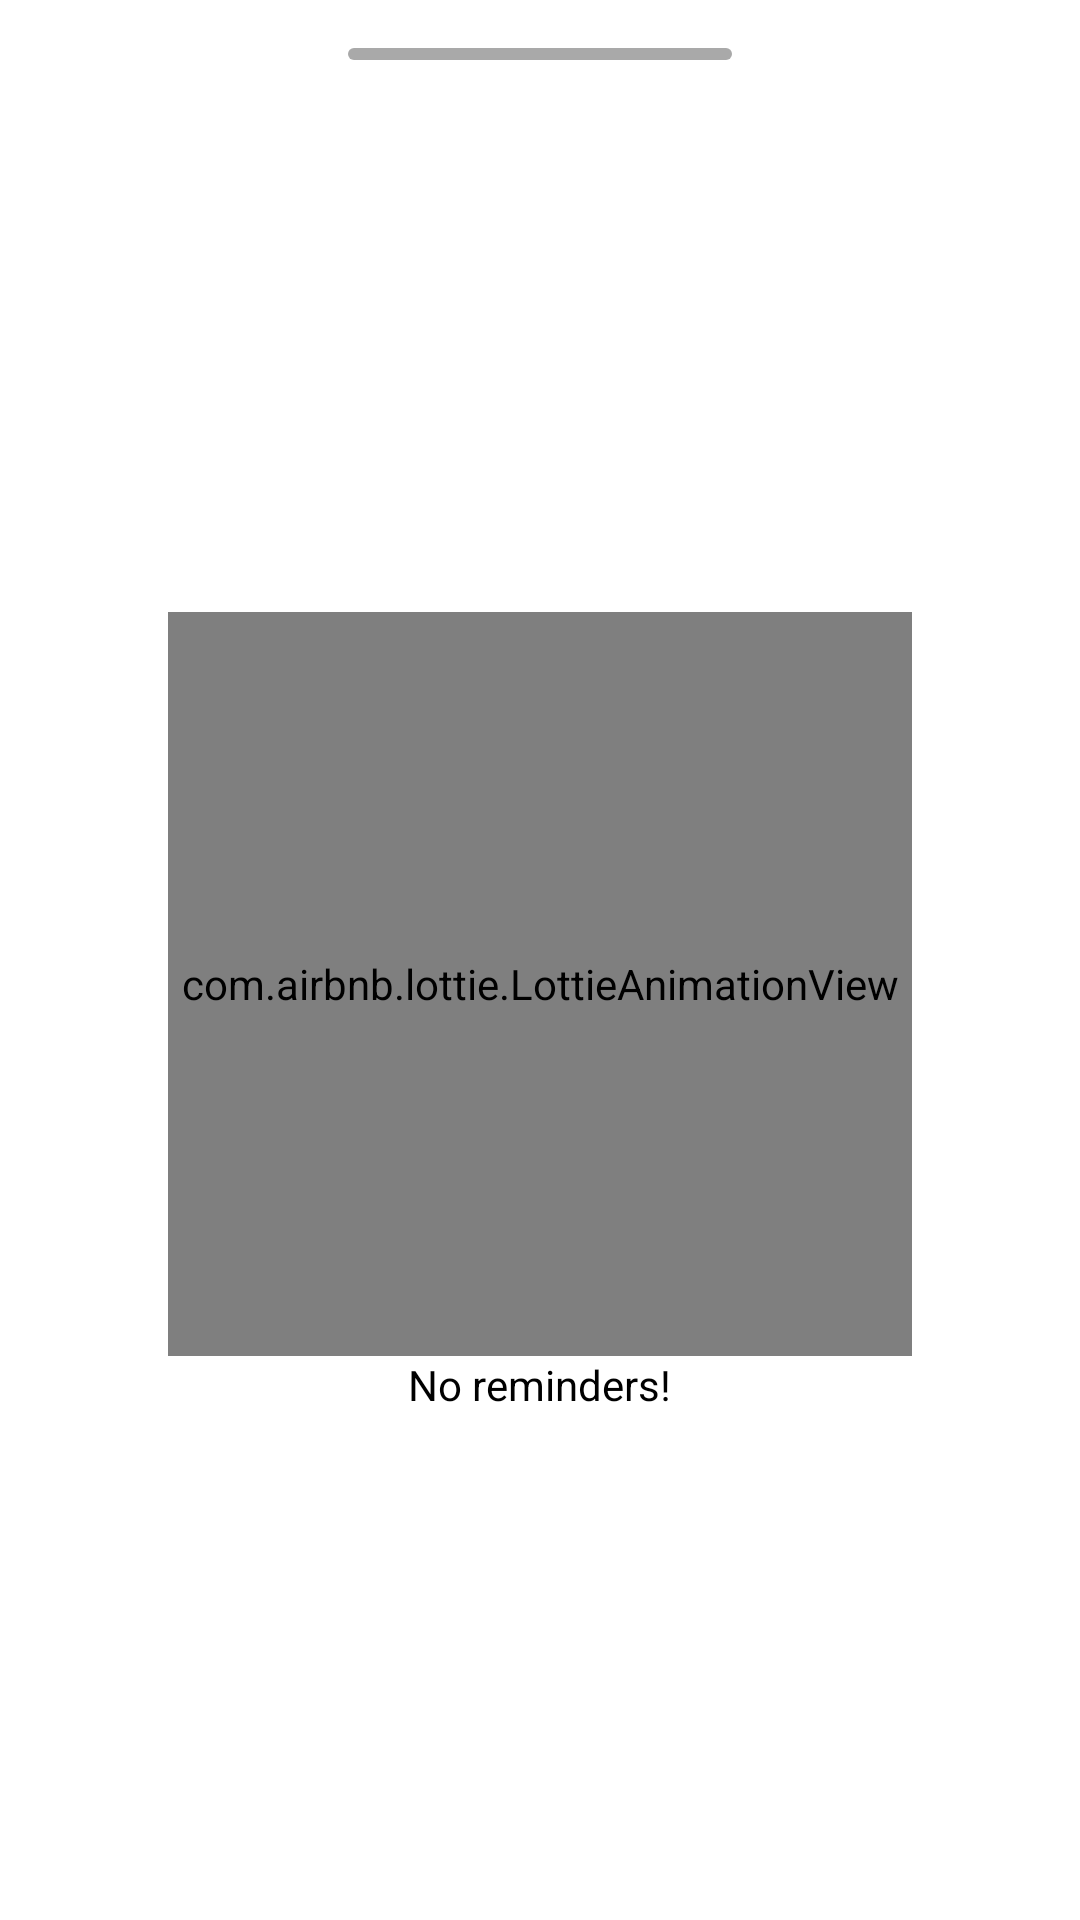

Here is an Android app screen rendered from its layout file. Give the layout XML and the strings, colors and styles it references.
<!-- AndroidManifest.xml: application theme AppThemeLight -->
<!-- res/layout/main_bottom_sheet.xml -->
<?xml version="1.0" encoding="utf-8"?>
<androidx.coordinatorlayout.widget.CoordinatorLayout xmlns:android="http://schemas.android.com/apk/res/android"
  xmlns:app="http://schemas.android.com/apk/res-auto"
  android:layout_width="match_parent"
  android:layout_height="match_parent"
  android:background="@android:color/transparent"
  app:behavior_peekHeight="0dp"
  app:layout_behavior="com.google.android.material.bottomsheet.BottomSheetBehavior">

  <View
    android:layout_width="match_parent"
    android:layout_height="match_parent"
    android:background="@android:color/white" />

  <RelativeLayout
    android:layout_width="match_parent"
    android:layout_height="match_parent"
    android:layout_marginLeft="16dp"
    android:layout_marginTop="16dp"
    android:layout_marginRight="16dp"
    android:background="@android:color/white">

    <View
      android:id="@+id/bottomSheetSlider"
      android:layout_width="128dp"
      android:layout_height="4dp"
      android:layout_centerHorizontal="true"
      android:background="@drawable/rounded_rectangle" />

    <ProgressBar
      android:id="@+id/bottomSheetProgress"
      android:layout_width="wrap_content"
      android:layout_height="wrap_content"
      android:layout_centerInParent="true"
      android:layout_marginStart="8dp"
      android:layout_marginTop="16dp"
      android:layout_marginEnd="8dp"
      android:layout_marginBottom="8dp"
      android:visibility="gone" />

    <androidx.recyclerview.widget.RecyclerView
      android:id="@+id/bottomSheetContent"
      android:layout_width="match_parent"
      android:layout_height="match_parent"
      android:layout_below="@+id/bottomSheetSlider"
      android:layout_marginStart="8dp"
      android:layout_marginTop="8dp"
      android:layout_marginEnd="8dp"
      android:visibility="gone" />

    <com.airbnb.lottie.LottieAnimationView
      android:id="@+id/bottomSheetEmptyView"
      android:layout_width="248dp"
      android:layout_height="248dp"
      android:layout_centerInParent="true"
      android:layout_marginTop="64dp"
      app:lottie_autoPlay="false"
      app:lottie_loop="true"
      app:lottie_rawRes="@raw/empty_box" />

    <TextView
      android:id="@+id/bottomSheetEmptyViewText"
      android:layout_width="wrap_content"
      android:layout_height="wrap_content"
      android:layout_below="@+id/bottomSheetEmptyView"
      android:textColor="@android:color/black"
      android:layout_centerHorizontal="true"
      android:text="No reminders!" />

  </RelativeLayout>

</androidx.coordinatorlayout.widget.CoordinatorLayout>
<!-- resources referenced by this layout -->
<resources>
  <!-- drawable rounded_rectangle (drawable) -->
  <?xml version="1.0" encoding="utf-8"?>
  <shape xmlns:android="http://schemas.android.com/apk/res/android"
    android:shape="rectangle" >
  
    <solid android:color="#A9A9A9" />
  
    <corners
      android:bottomLeftRadius="8dp"
      android:bottomRightRadius="8dp"
      android:topLeftRadius="8dp"
      android:topRightRadius="8dp" />
  
  </shape>
  <style name="AppThemeLight" parent="Theme.AppCompat.Light.NoActionBar">
      
      <item name="colorPrimary">@color/colorPrimary</item>
      <item name="colorPrimaryDark">@color/colorPrimaryDark</item>
      <item name="colorAccent">@color/colorAccent</item>
    </style>
  <color name="colorPrimary">#81A1C1</color>
  <color name="colorPrimaryDark">#ffffff</color>
  <color name="colorAccent">#88C0D0</color>
</resources>
